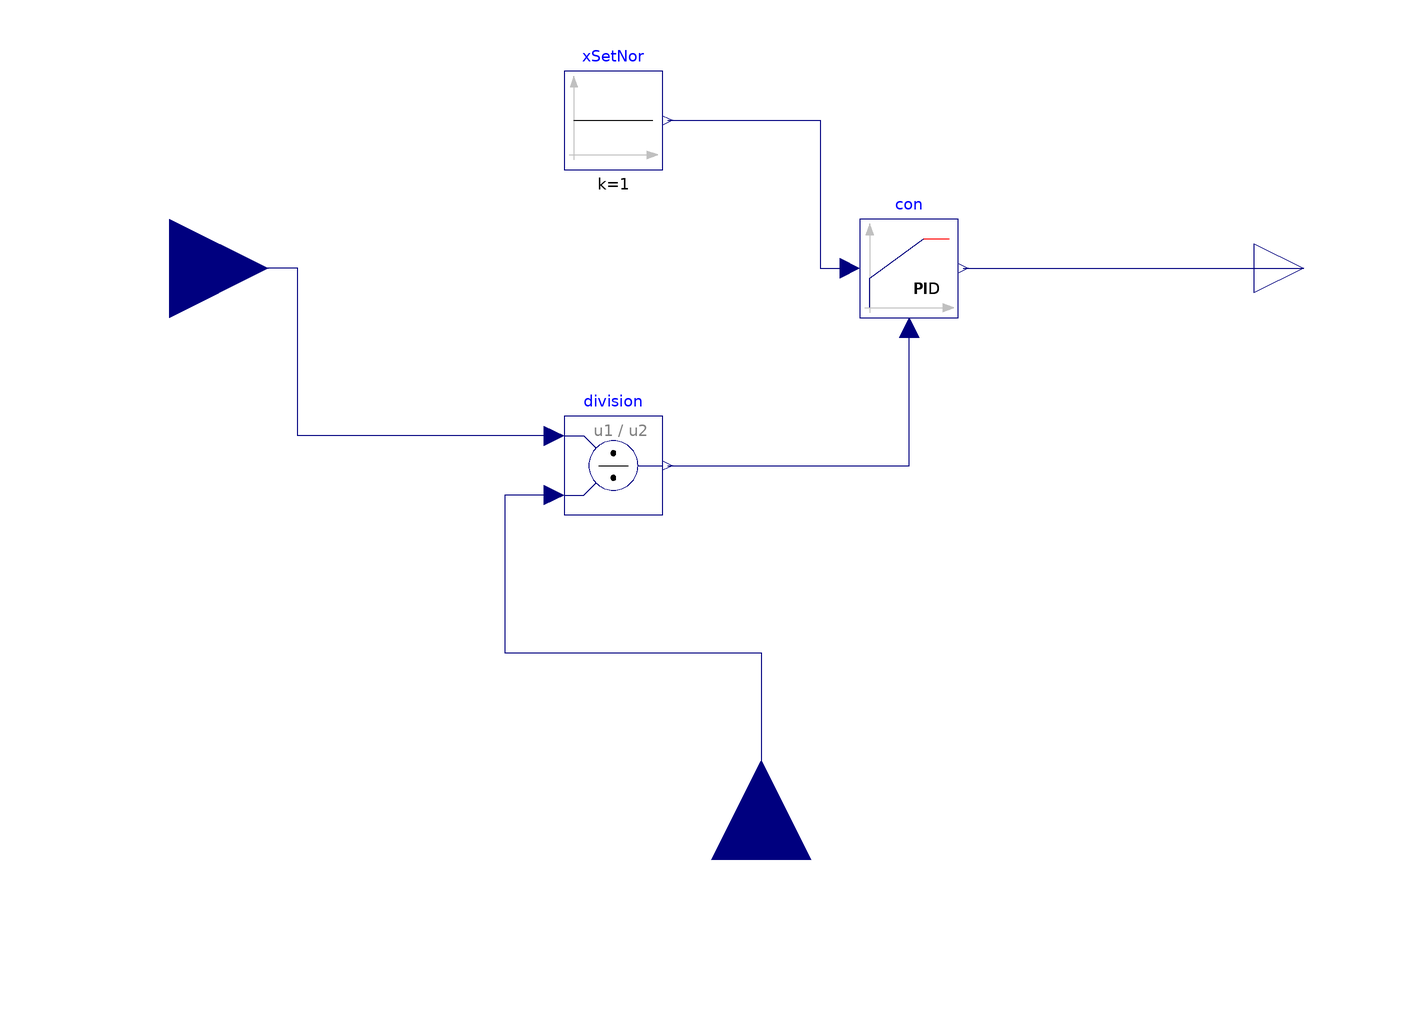

This picture is the connection diagram that the Modelica source below describes through its graphical annotations.

block DamperControlVarSetpnt
        "Local loop controller for damper with variable setpoint input"
        extends Modelica.Blocks.Interfaces.SISO;
        parameter Real Kp = 10 "Gain";

        Buildings.Controls.Continuous.LimPID con(
          yMin=yMin,
          y_start=0.5,
          Ti=1,
          controllerType=Modelica.Blocks.Types.SimpleController.P,
          k=Kp,
          yMax=1,
          reverseActing=false,
          Td=60)
          annotation (Placement(transformation(extent={{20,-10},{40,10}})));

        Modelica.Blocks.Interfaces.RealInput u_s "Connector of Real input signal"
          annotation (Placement(transformation(
              extent={{-20,-20},{20,20}},
              rotation=90,
              origin={0,-120})));
        parameter Real yMin=0 "Lower limit of output";
      protected
        Modelica.Blocks.Sources.Constant xSetNor(k=1) "CO2 set point (normalized)"
        annotation (Placement(transformation(extent={{-40,20},{-20,40}})));

        Modelica.Blocks.Math.Division
                                  division
          "Gain. Division by CO2Set is to normalize the control error"
          annotation(Placement(transformation(extent={{-40,-50},{-20,-30}})));
      equation

        connect(con.y, y) annotation (Line(
            points={{41,6.10623e-16},{72,6.10623e-16},{72,5.55112e-16},{110,
                5.55112e-16}},
            color={0,0,127},
            smooth=Smooth.None));
        connect(xSetNor.y, con.u_s) annotation (Line(
            points={{-19,30},{12,30},{12,0},{18,0}},
            color={0,0,127},
            smooth=Smooth.None));
        connect(division.y, con.u_m) annotation (Line(
            points={{-19,-40},{30,-40},{30,-12}},
            color={0,0,127},
            smooth=Smooth.None));
        connect(division.u1, u) annotation (Line(points={{-42,-34},{-94,-34},{-94,0},{
                -120,0}}, color={0,0,127}));
        connect(division.u2, u_s) annotation (Line(points={{-42,-46},{-52,-46},{-52,-78},
                {0,-78},{0,-120}}, color={0,0,127}));
        annotation (Icon(graphics={
              Line(points={{-80,78},{-80,-90}}, color={192,192,192}),
              Polygon(
                points={{-80,90},{-88,68},{-72,68},{-80,90}},
                lineColor={192,192,192},
                fillColor={192,192,192},
                fillPattern=FillPattern.Solid),
              Polygon(
                points={{90,-80},{68,-72},{68,-88},{90,-80}},
                lineColor={192,192,192},
                fillColor={192,192,192},
                fillPattern=FillPattern.Solid),
              Line(points={{-90,-80},{82,-80}}, color={192,192,192}),
              Line(points={{-80,-80},{-56,-80},{-2,18},{66,18}}, color={0,0,127})}));
      end DamperControlVarSetpnt;